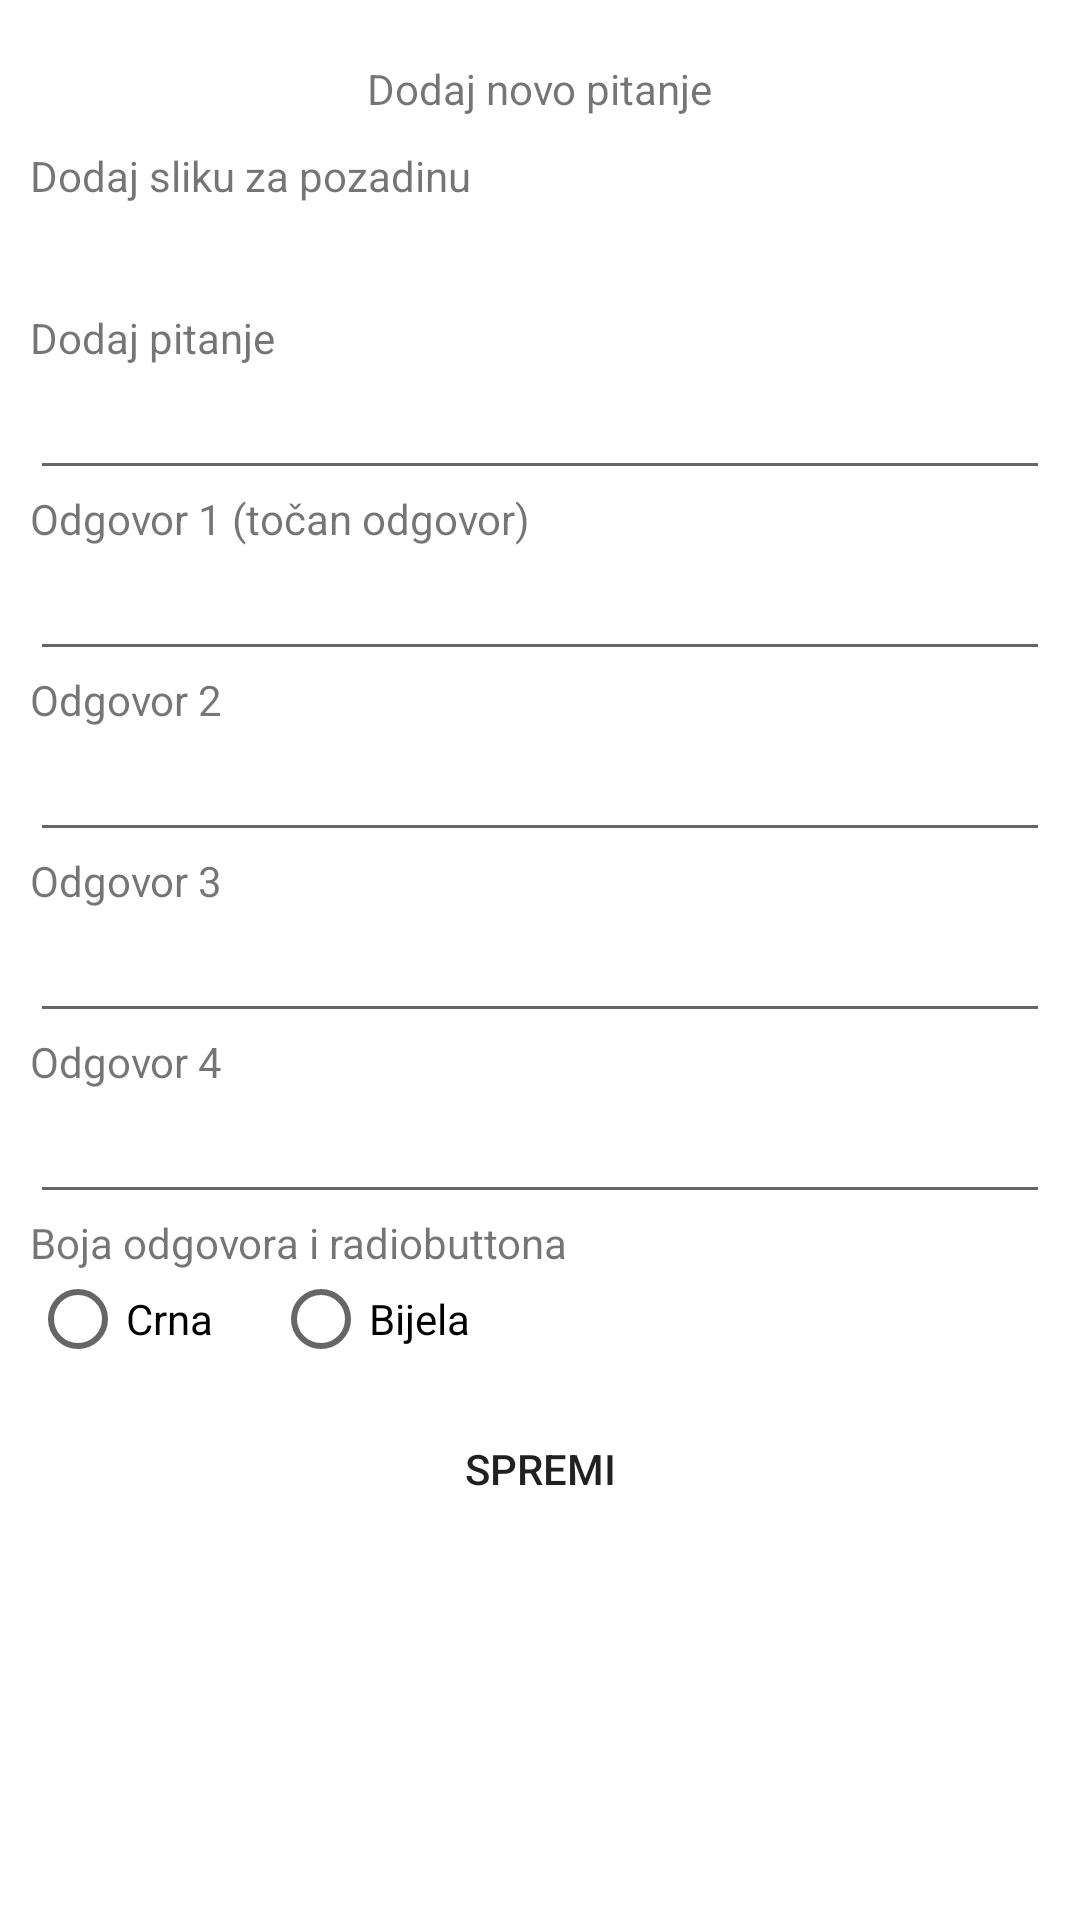

Here is an Android app screen rendered from its layout file. Give the layout XML and the strings, colors and styles it references.
<!-- AndroidManifest.xml: application theme AppTheme.Launcher -->
<!-- res/layout/dialog_add_question.xml -->
<?xml version="1.0" encoding="utf-8"?>
<ScrollView xmlns:android="http://schemas.android.com/apk/res/android"
        android:layout_width="fill_parent"
        android:layout_height="fill_parent"
        android:fadeScrollbars="false"
        xmlns:app="http://schemas.android.com/apk/res-auto">
    <androidx.constraintlayout.widget.ConstraintLayout xmlns:tools="http://schemas.android.com/tools"
            android:layout_width="match_parent"
            android:layout_height="wrap_content"
            android:padding="10dp"
            tools:context=".ui.fragments.AddTaskDialogFragment">
        <TextView
                android:layout_width="wrap_content"
                android:layout_height="wrap_content"
                android:id="@+id/tvQuestionTitle"
                android:layout_marginTop="10dp"
                android:text="@string/addNewQuestion"
                app:layout_constraintStart_toStartOf="parent"
                app:layout_constraintEnd_toEndOf="parent"
                app:layout_constraintTop_toTopOf="parent">
        </TextView>

        <TextView
                android:layout_width="match_parent"
                android:layout_height="wrap_content"
                android:id="@+id/tvAddQuestionImage"
                android:layout_marginTop="10dp"
                android:text="@string/addBackgroundImage"
                app:layout_constraintStart_toStartOf="parent"
                app:layout_constraintEnd_toEndOf="parent"
                app:layout_constraintTop_toBottomOf="@id/tvQuestionTitle">
        </TextView>
        <ImageView
                android:layout_width="35dp"
                android:layout_height="35dp"
                android:id="@+id/ivAddQuestionImage"
                android:src="@drawable/ic_baseline_add_photo_alternate_24"
                app:layout_constraintStart_toStartOf="parent"
                app:layout_constraintEnd_toEndOf="parent"
                app:layout_constraintTop_toBottomOf="@id/tvAddQuestionImage"
                android:contentDescription="@string/addImage">
        </ImageView>
        <TextView
                android:layout_width="0dp"
                android:layout_height="wrap_content"
                android:id="@+id/questionImageLoadedPath"
                android:layout_marginStart="10dp"
                app:layout_constraintStart_toEndOf="@id/ivAddQuestionImage"
                app:layout_constraintEnd_toEndOf="parent"
                app:layout_constraintTop_toBottomOf="@id/tvAddQuestionImage">
        </TextView>
        <TextView
                android:layout_width="match_parent"
                android:layout_height="wrap_content"
                android:text="@string/addQuestion"
                android:id="@+id/tvAddQuestion"
                app:layout_constraintStart_toStartOf="parent"
                app:layout_constraintEnd_toEndOf="parent"
                app:layout_constraintTop_toBottomOf="@id/ivAddQuestionImage">
        </TextView>
        <EditText
                android:layout_width="match_parent"
                android:layout_height="wrap_content"
                android:id="@+id/etAddQuestion"
                app:layout_constraintStart_toStartOf="parent"
                app:layout_constraintEnd_toEndOf="parent"
                app:layout_constraintTop_toBottomOf="@id/tvAddQuestion">
        </EditText>
        <TextView
                android:layout_width="match_parent"
                android:layout_height="wrap_content"
                android:text="@string/answer1"
                android:id="@+id/tvAddAnswer1"
                app:layout_constraintStart_toStartOf="parent"
                app:layout_constraintEnd_toEndOf="parent"
                app:layout_constraintTop_toBottomOf="@id/etAddQuestion">
        </TextView>
        <EditText
                android:layout_width="match_parent"
                android:layout_height="wrap_content"
                android:id="@+id/etAddAnswer1"
                app:layout_constraintStart_toStartOf="parent"
                app:layout_constraintEnd_toEndOf="parent"
                app:layout_constraintTop_toBottomOf="@id/tvAddAnswer1">
        </EditText>
        <TextView
            android:layout_width="match_parent"
            android:layout_height="wrap_content"
            android:text="@string/answer2"
            android:id="@+id/tvAddAnswer2"
            app:layout_constraintStart_toStartOf="parent"
            app:layout_constraintEnd_toEndOf="parent"
            app:layout_constraintTop_toBottomOf="@id/etAddAnswer1">
    </TextView>
        <EditText
                android:layout_width="match_parent"
                android:layout_height="wrap_content"
                android:id="@+id/etAddAnswer2"
                app:layout_constraintStart_toStartOf="parent"
                app:layout_constraintEnd_toEndOf="parent"
                app:layout_constraintTop_toBottomOf="@id/tvAddAnswer2">
        </EditText>
        <TextView
            android:layout_width="match_parent"
            android:layout_height="wrap_content"
            android:text="@string/answer3"
            android:id="@+id/tvAddAnswer3"
            app:layout_constraintStart_toStartOf="parent"
            app:layout_constraintEnd_toEndOf="parent"
            app:layout_constraintTop_toBottomOf="@id/etAddAnswer2">
    </TextView>
        <EditText
                android:layout_width="match_parent"
                android:layout_height="wrap_content"
                android:id="@+id/etAddAnswer3"
                app:layout_constraintStart_toStartOf="parent"
                app:layout_constraintEnd_toEndOf="parent"
                app:layout_constraintTop_toBottomOf="@id/tvAddAnswer3">
        </EditText>
        <TextView
            android:layout_width="match_parent"
            android:layout_height="wrap_content"
            android:text="@string/answer4"
            android:id="@+id/tvAddAnswer4"
            app:layout_constraintStart_toStartOf="parent"
            app:layout_constraintEnd_toEndOf="parent"
            app:layout_constraintTop_toBottomOf="@id/etAddAnswer3">
    </TextView>
        <EditText
                android:layout_width="match_parent"
                android:layout_height="wrap_content"
                android:id="@+id/etAddAnswer4"
                app:layout_constraintStart_toStartOf="parent"
                app:layout_constraintEnd_toEndOf="parent"
                app:layout_constraintTop_toBottomOf="@id/tvAddAnswer4">
        </EditText>
        <TextView
                android:layout_width="match_parent"
                android:layout_height="wrap_content"
                android:id="@+id/tvAnswersTheme"
                android:text="@string/answersTheme"
                app:layout_constraintStart_toStartOf="parent"
                app:layout_constraintEnd_toEndOf="parent"
                app:layout_constraintTop_toBottomOf="@id/etAddAnswer4">
        </TextView>
        <RadioGroup
                android:layout_width="match_parent"
                android:layout_height="wrap_content"
                android:id="@+id/answersThemeRadiogroup"
                app:layout_constraintStart_toStartOf="parent"
                app:layout_constraintEnd_toEndOf="parent"
                android:orientation="horizontal"
                app:layout_constraintTop_toBottomOf="@id/tvAnswersTheme">
        <RadioButton
                android:layout_width="wrap_content"
                android:layout_height="wrap_content"
                android:text="@string/black">
        </RadioButton>
            <RadioButton
                    android:layout_marginStart="20dp"
                    android:layout_width="wrap_content"
                    android:layout_height="wrap_content"
                    android:text="@string/white">
            </RadioButton>
        </RadioGroup>

        <Button
                android:layout_width="wrap_content"
                android:layout_height="wrap_content"
                android:layout_marginTop="10dp"
                android:id="@+id/btnAddQuestion"
                android:text="@string/save"
                android:background="@drawable/rounded_corners"
                app:layout_constraintStart_toStartOf="parent"
                app:layout_constraintEnd_toEndOf="parent"
                app:layout_constraintTop_toBottomOf="@id/answersThemeRadiogroup">
        </Button>
</androidx.constraintlayout.widget.ConstraintLayout>
</ScrollView>
<!-- resources referenced by this layout -->
<resources>
  <string name="addBackgroundImage">Dodaj sliku za pozadinu</string>
  <string name="addImage">Dodaj fotografiju</string>
  <string name="addNewQuestion">Dodaj novo pitanje</string>
  <string name="addQuestion">Dodaj pitanje</string>
  <string name="answer1">Odgovor 1 (točan odgovor)</string>
  <string name="answer2">Odgovor 2</string>
  <string name="answer3">Odgovor 3</string>
  <string name="answer4">Odgovor 4</string>
  <string name="answersTheme">Boja odgovora i radiobuttona</string>
  <string name="black">Crna</string>
  <string name="save">Spremi</string>
  <string name="white">Bijela</string>
  <style name="AppTheme.Launcher">
      <item name="android:windowBackground">@drawable/launch_screen</item>
          </style>
  <!-- drawable launch_screen (drawable) -->
  <?xml version="1.0" encoding="utf-8"?>
  <layer-list xmlns:android="http://schemas.android.com/apk/res/android"
          android:opacity="opaque">
  
      <item android:drawable="@android:color/white"/>
  
      <item android:gravity="center">
          <bitmap
                  android:src="@drawable/ferit_logo"
                  android:gravity="center"/>
      </item>
  </layer-list>
</resources>
